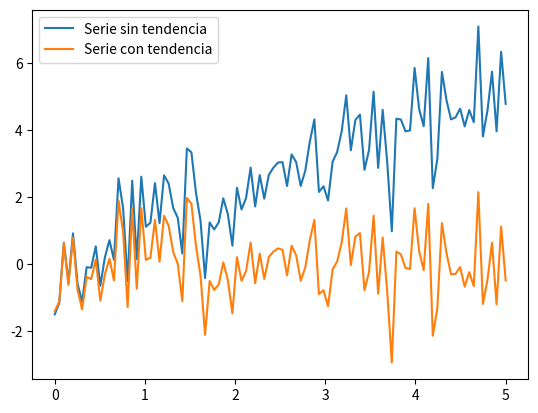

The matplotlib source for this figure:
# Programa de Franco Benassi
# Proyecto #3 Interfaces Graficas 2020
# Ejercicio 5
import numpy as np
from matplotlib import pyplot as pt
from scipy import signal

tendencia = np.linspace(0,5,100)
x = tendencia + np.random.normal(size=100)
y = signal.detrend(x, type='linear')
pt.figure()
pt.plot(tendencia, x, 'tab:blue',label='Serie sin tendencia')
pt.plot(tendencia,y,'tab:orange',label = 'Serie con tendencia')
pt.legend(prop={'size': 10}, loc='upper left')
pt.show()